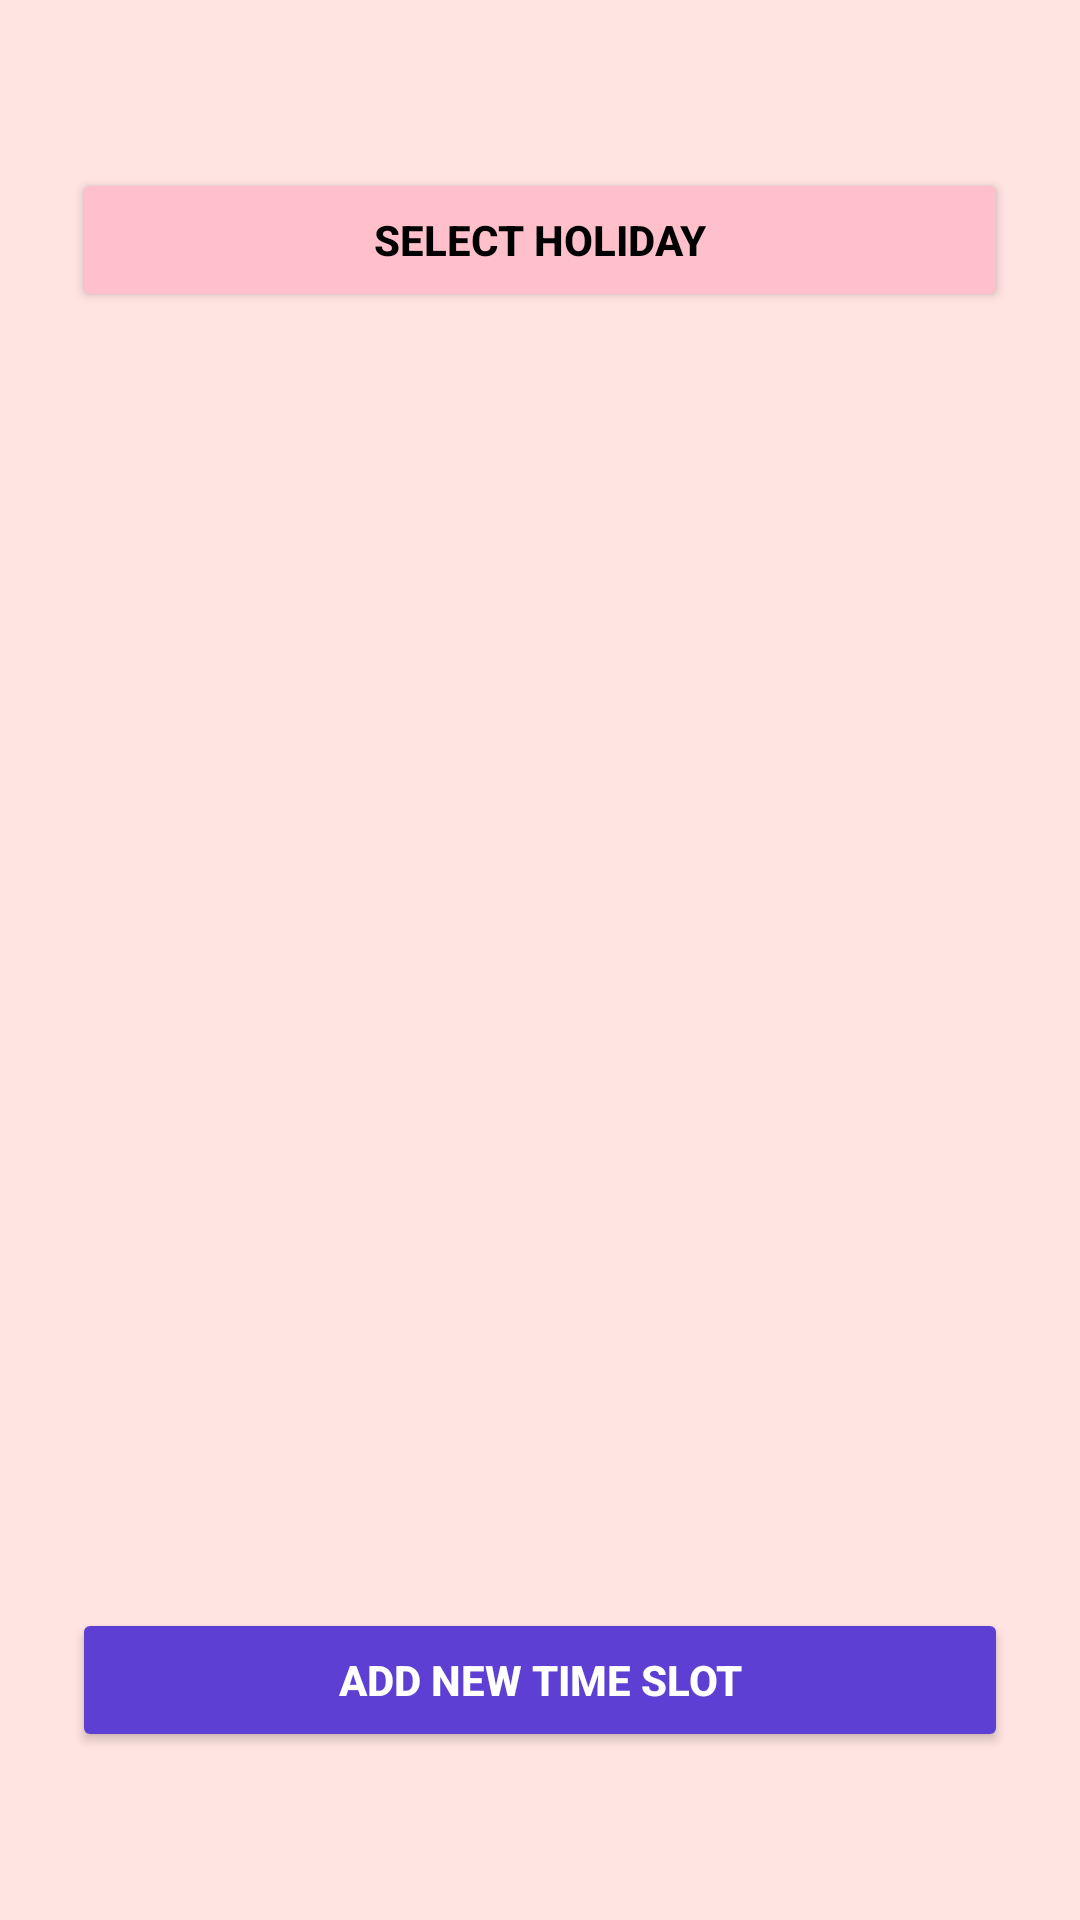

The Android layout XML behind this screen, and the referenced resources:
<!-- AndroidManifest.xml: application theme Theme.MusicApp -->
<!-- res/layout/activity_time_slot_creation.xml -->
<?xml version="1.0" encoding="utf-8"?>
<androidx.constraintlayout.widget.ConstraintLayout xmlns:android="http://schemas.android.com/apk/res/android"
    xmlns:app="http://schemas.android.com/apk/res-auto"
    xmlns:tools="http://schemas.android.com/tools"
    android:layout_width="match_parent"
    android:layout_height="match_parent"
    android:padding="24dp"
    android:background="@color/pink_very_light"
    android:fitsSystemWindows="true"
    tools:context=".features.consultant.activities.TimeSlotCreation">

    <Button
        android:id="@+id/btn_select_holiday"
        android:layout_width="0dp"
        android:layout_height="wrap_content"
        android:layout_marginTop="32dp"
        android:backgroundTint="@color/pink_light"
        android:text="Select Holiday"
        android:textColor="@color/black"
        android:textStyle="bold"
        app:layout_constraintEnd_toEndOf="parent"
        app:layout_constraintStart_toStartOf="parent"
        app:layout_constraintTop_toTopOf="parent" />

    <TextView
        android:id="@+id/text_no_time_slot"
        android:layout_width="0dp"
        android:layout_height="150dp"
        android:layout_marginTop="32dp"
        android:background="@color/pink_light"
        android:gravity="center"
        android:text="@string/no_time_slot_set"
        android:textColor="@color/black"
        android:textSize="20sp"
        android:textStyle="bold"
        android:visibility="gone"
        app:layout_constraintEnd_toEndOf="parent"
        app:layout_constraintStart_toStartOf="parent"
        app:layout_constraintTop_toBottomOf="@id/btn_select_holiday"
        tools:visibility="visible" />

    <androidx.recyclerview.widget.RecyclerView
        android:id="@+id/recycler_time_slots"
        android:layout_width="0dp"
        android:layout_height="0dp"
        android:layout_marginTop="32dp"
        android:scrollbars="vertical"
        app:layout_constraintTop_toBottomOf="@id/btn_select_holiday"
        app:layout_constraintStart_toStartOf="parent"
        app:layout_constraintEnd_toEndOf="parent"
        app:layout_constraintBottom_toTopOf="@id/btn_add_time_slot"
        tools:listitem="@layout/item_time_slot"
        tools:itemCount="3"/>

    <Button
        android:id="@+id/btn_add_time_slot"
        android:layout_width="0dp"
        android:layout_height="wrap_content"
        android:layout_marginBottom="32dp"
        android:backgroundTint="@color/purple_dark"
        android:text="@string/add_time_slot"
        android:textColor="@color/white"
        android:textStyle="bold"
        app:layout_constraintBottom_toBottomOf="parent"
        app:layout_constraintEnd_toEndOf="parent"
        app:layout_constraintStart_toStartOf="parent" />

</androidx.constraintlayout.widget.ConstraintLayout>
<!-- resources referenced by this layout -->
<resources>
  <color name="black">#FF000000</color>
  <color name="pink_light">#FFC0CB</color>
  <color name="pink_very_light">#FFE4E1</color>
  <color name="purple_dark">#5D3FD3</color>
  <color name="white">#FFFFFFFF</color>
  <string name="add_time_slot">Add New Time Slot</string>
  <string name="no_time_slot_set">No Time Slots Set. Click Add to Begin.</string>
  <style name="Theme.MusicApp" parent="Base.Theme.MusicApp" />
  <style name="Base.Theme.MusicApp" parent="Theme.Material3.DayNight.NoActionBar">
  
          
          <item name="colorPrimary">@color/color_primary_700</item>
          <item name="colorOnPrimary">@color/white</item>
  
          
          <item name="colorSurface">@color/color_background</item>
  
          
          <item name="android:windowBackground">@color/color_background</item>
          <item name="android:statusBarColor">@color/color_primary_900</item>
          <item name="android:navigationBarColor">@color/color_primary_200</item>
      </style>
  <color name="color_primary_700">#FF80B4</color>
  <color name="color_background">#FFF7F9</color>
  <color name="color_primary_900">#FF66A5</color>
  <color name="color_primary_200">#FFCCE1</color>
</resources>
